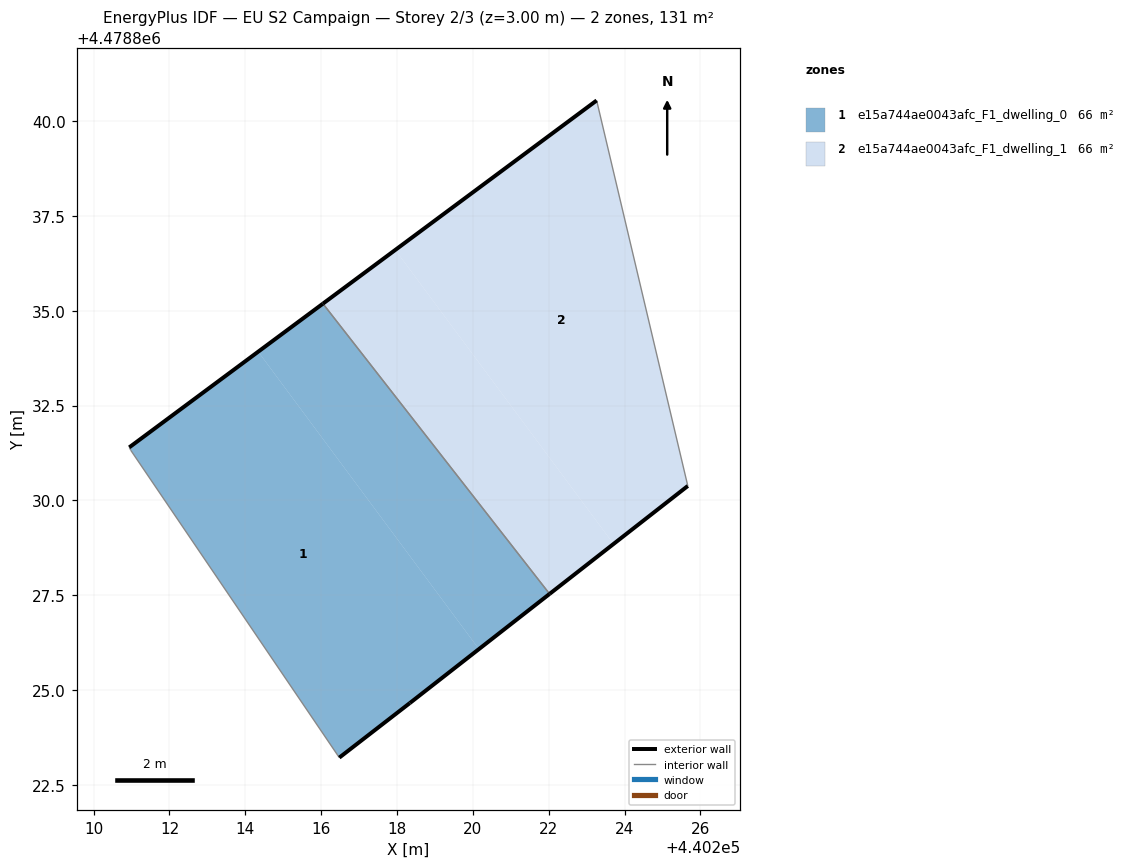
=== STOREY PLAN SPEC (per zone: floor XY polygon, exterior-wall plan segments, windows/doors) ===
zone 1: e15a744ae0043afc_F1_dwelling_0  (65.6 m²)
  floor: (440218.34, 4478824.65) (440220.16, 4478826.08) (440214.34, 4478833.92) (440210.94, 4478831.40) (440210.98, 4478831.32) (440216.48, 4478823.21)
  floor: (440222.02, 4478827.53) (440216.05, 4478835.19) (440214.34, 4478833.92) (440220.16, 4478826.08)
  exterior wall: (440222.02, 4478827.53) – (440218.34, 4478824.65)  [4.7 m]
  exterior wall: (440218.34, 4478824.65) – (440216.48, 4478823.21)  [2.4 m]
  exterior wall: (440210.94, 4478831.40) – (440216.05, 4478835.19)  [6.4 m]
  interior walls: 3
zone 2: e15a744ae0043afc_F1_dwelling_1  (65.6 m²)
  floor: (440223.71, 4478828.85) (440217.96, 4478836.60) (440216.05, 4478835.19) (440222.02, 4478827.53)
  floor: (440225.67, 4478830.38) (440223.27, 4478840.54) (440217.96, 4478836.60) (440223.71, 4478828.85)
  exterior wall: (440216.05, 4478835.19) – (440223.27, 4478840.54)  [9.0 m]
  exterior wall: (440225.67, 4478830.38) – (440222.02, 4478827.53)  [4.6 m]
  interior walls: 2

=== DERIVED (storey summary) ===
Building: EU S2 Campaign
Storey: 2 of 3  (floor level z = 3.00 m)
Storey gross floor area: 131.2 m²
Zones on this storey: 2
  - e15a744ae0043afc_F1_dwelling_0: floor 65.6 m²; exterior wall 13.4 m (40.2 m²); WWR 0.0%
  - e15a744ae0043afc_F1_dwelling_1: floor 65.6 m²; exterior wall 13.6 m (40.8 m²); WWR 0.0%
Zone adjacency (shared interzone walls):
  - e15a744ae0043afc_F1_dwelling_0 ↔ e15a744ae0043afc_F1_dwelling_1